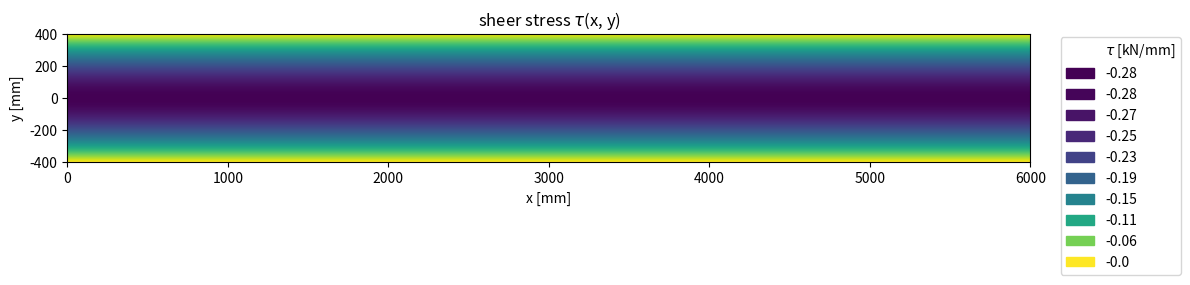
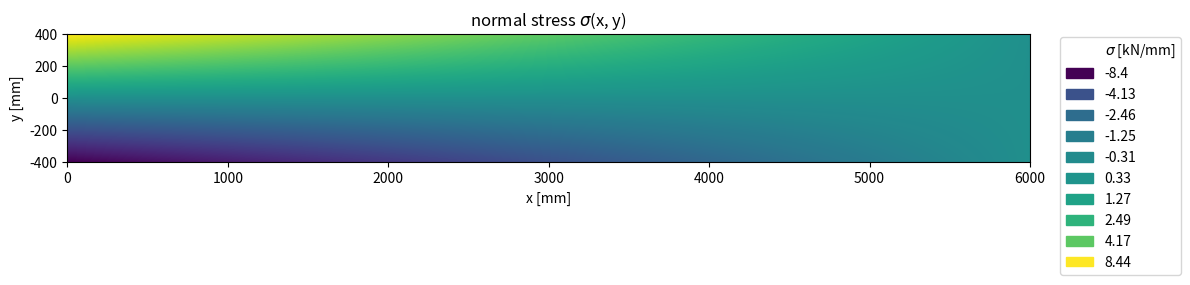
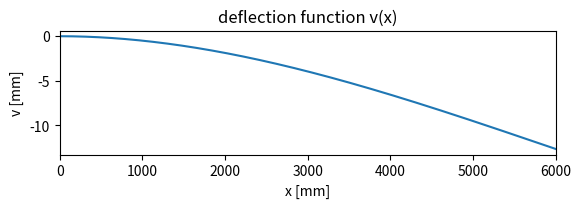
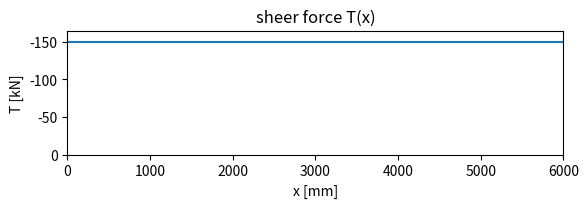
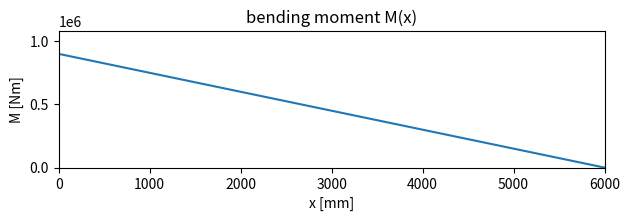

Write Python code to recreate these figures, in order.
import matplotlib.pyplot as plt
import numpy as np
from pylab import cm
import matplotlib.patches as mpatches
from matplotlib.patches import Rectangle


"""
Beam parameters: 
L=6m
E=20 000 MPa
h=800mm
P=150 kN
"""
L=6000
E=20000
h=800
P=-150

def v(x):
    return ((L-x/3.)*6.*P*x**2)/(E*h**3)

def plot_v():
    x = np.linspace(start=0, stop=6000, num=1000)
    y = [v(i) for i in x]
    y = np.array(y)
    fig, ax = plt.subplots()
    ax.set_xlim(0, max(x))  # Ustawienie zakresu osi x od 0 do maksymalnej wartości x

    ax.plot(x,y)
    plt.title('deflection function v(x)')
    plt.xlabel('x [mm]')
    plt.ylabel('v [mm]')
    x_left, x_right = ax.get_xlim()
    y_low, y_high = ax.get_ylim()
    ratio = 1/4.
    ax.set_aspect(abs((x_right-x_left)/(y_low-y_high))*ratio)
    plt.show()

def M(x):
    return P*x - P*L

def plot_M():
    x = np.linspace(start=0, stop=6000, num=1000)
    y = [M(i) for i in x]
    y = np.array(y)

    plt.plot(x, y)
    plt.title('bending moment M(x)')
    plt.xlabel('x [mm]')
    plt.ylabel('M(x)')
    plt.show()

def T(x):
    return P
def plot_T():
    x = np.linspace(start=0, stop=6000, num=1000)
    y = [T(i) for i in x]
    y = np.array(y)

    plt.plot(x, y)
    plt.title('sheer force T(x)')
    plt.xlabel('x [mm]')
    plt.ylabel('T [kN]')
    plt.show()

def sigma(x,y):
   return 12.*(L-x)*P*y/h**3

def plot_sigma():
    x = np.arange(0, 6000, 6)
    y = np.arange(-400, 400, 6)
    X, Y = np.meshgrid(x, y)
    s = sigma(X,Y)

    #plt.figure(figsize=(12, 4))
    plt.figure(figsize=(12, 4))
    im=plt.imshow(s, extent=[0,6000,-400,400])

    values = np.unique(s.ravel())
    def GetSpacedElements(array, numElems=4):
        out = array[np.round(np.linspace(0, len(array) - 1, numElems)).astype(int)]
        return out
    values_10 = GetSpacedElements(values, numElems=10)
    colors = [im.cmap(im.norm(value)) for value in values_10]

    patches = [mpatches.Patch(color=colors[i], label=f"{np.round(values_10[i],decimals=2)}") for i in range(len(values_10))]
    patches[:0] = [mpatches.Patch(color='none', label=r'$\sigma$ [kN/mm]')]
    #plt.legend(handles=patches,bbox_to_anchor=(1.12, 1), borderaxespad=0.)
    plt.legend(handles=patches,loc="upper left", bbox_to_anchor=(1.024, 1.03), draggable=True) # loc mowi ktorym kornerem legendy przesuwasz
    plt.title('normal stress '+r'$\sigma$'+'(x, y)')
    plt.xlabel('x [mm]')
    plt.ylabel('y [mm]')
    plt.tight_layout() # powoduje ze okno zawsze obejmuje legende bez wzgl na jej pozycje
    plt.show()


def tau(x,y):
    return P * 6 * (h/2 - y)* (h/2 +y)/h**3

def plot_tau():
    x = np.arange(0, 6000, 6)
    y = np.arange(-400, 400, 6)
    X, Y = np.meshgrid(x, y)
    t = tau(X,Y)
    plt.figure(figsize=(12, 4))
    im = plt.imshow(t, extent=[0,6000,-400,400])

    plt.title('sheer stress '+r'$\tau$'+'(x, y)')
    plt.xlabel('x [mm]')
    plt.ylabel('y [mm]')
    values = np.unique(t.ravel())
    def GetSpacedElements(array, numElems=4):
        out = array[np.round(np.linspace(0, len(array) - 1, numElems)).astype(int)]
        return out
    values_10 = GetSpacedElements(values, numElems=10)
    colors = [im.cmap(im.norm(value)) for value in values_10]
    patches = [mpatches.Patch(color=colors[i], label=f"{np.round(values_10[i], decimals=2)}") for i in range(len(values_10))]
    patches[:0] = [mpatches.Patch(color='none', label=r'$\tau$ [kN/mm]')]
    #plt.legend(handles=patches,loc=2,bbox_to_anchor=(1.05, 1), borderaxespad=0.)
    # plt.legend(handles=patches,loc="upper right")#, bbox_to_anchor=(1.25, 1.0))
    plt.legend(handles=patches,loc="upper left", bbox_to_anchor=(1.024, 1.03), draggable=True) # loc mowi ktorym kornerem legendy przesuwasz
    plt.tight_layout() # powoduje ze okno zawsze obejmuje legende bez wzgl na jej pozycje

    plt.show()

def T(x):
    return P

def plot_T():
    x = np.linspace(start=0, stop=6000, num=1000)
    y = [T(i) for i in x]
    y = np.array(y)
    fig, ax = plt.subplots()
    ax.plot(x,y)
    plt.title('sheer force T(x)')
    plt.xlabel('x [mm]')
    plt.ylabel('T [kN]')
    ax.set_xlim(0, max(x))  # Ustawienie zakresu osi x od 0 do maksymalnej wartości x
    ax.set_ylim(0, max(y)+0.1*max(y))  # Ustawienie zakresu osi y od 0 do maksymalnej wartości y
    x_left, x_right = ax.get_xlim()
    y_low, y_high = ax.get_ylim()
    ratio = 1/4.
    ax.set_aspect(abs((x_right-x_left)/(y_low-y_high))*ratio)
    plt.show()

def M(x):
    return (P*x)-P*L

def plot_M():
    x = np.linspace(start=0, stop=6000, num=1000)
    y = [M(i) for i in x]
    y = np.array(y)
    fig, ax = plt.subplots()
    ax.plot(x,y)
    plt.title('bending moment M(x)')
    plt.xlabel('x [mm]')
    plt.ylabel('M [Nm]')
    ax.set_xlim(0, max(x))  # Ustawienie zakresu osi x od 0 do maksymalnej wartości x
    ax.set_ylim(0, max(y)+0.2*max(y))  # Ustawienie zakresu osi y od 0 do maksymalnej wartości y
    x_left, x_right = ax.get_xlim()
    y_low, y_high = ax.get_ylim()
    ratio = 1/4.
    ax.set_aspect(abs((x_right-x_left)/(y_low-y_high))*ratio)
    plt.tight_layout() # powoduje ze okno zawsze obejmuje legende bez wzgl na jej pozycje
    plt.show()

plot_tau()
plot_sigma()
plot_v()
plot_T()
plot_M()